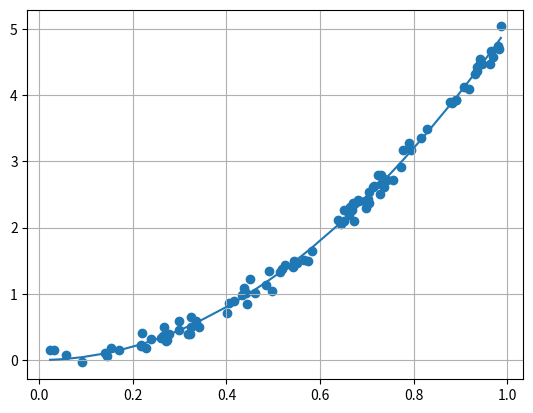

Source code (Python):
from numpy import *
from matplotlib.pyplot import *

x = random.rand(100)
x = sort(x)
y = 5*x*x+0.1*random.randn(100)

def funcY(x):
	return 5*x*x


scatter(x,y)
grid()
plot(x,funcY(x))

show()